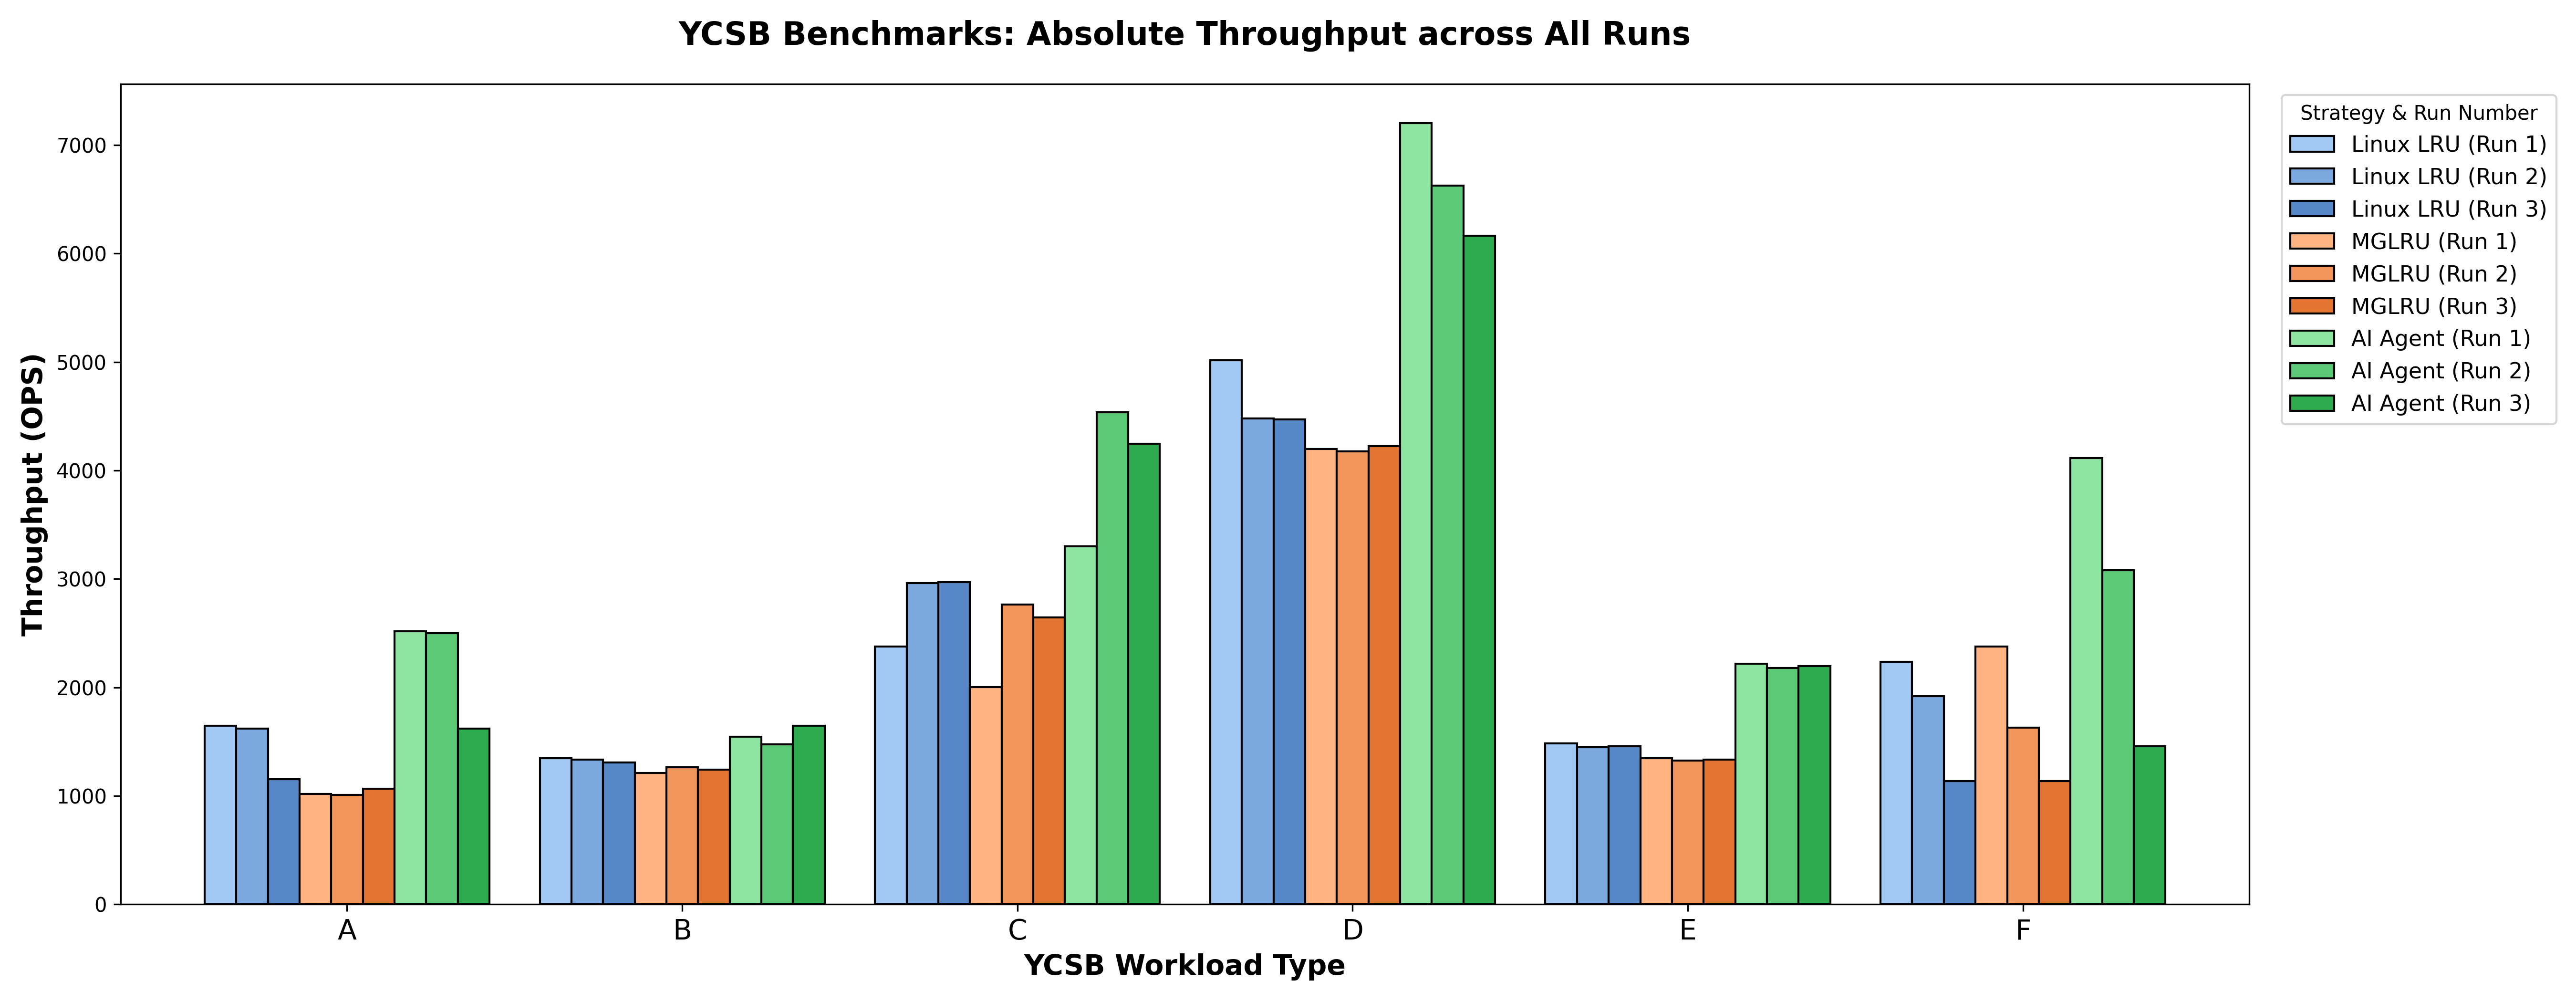

Values plotted in this chart, from the file beside it:
Strategy, Linux LRU, Linux LRU, Linux LRU, MGLRU, MGLRU, MGLRU, AI Agent, AI Agent, AI Agent
Run, 1, 2, 3, 1, 2, 3, 1, 2, 3
Workload, Linux LRU, Linux LRU, Linux LRU, MGLRU, MGLRU, MGLRU, AI Agent, AI Agent, AI Agent
A, 1647, 1618, 1154, 1017, 1010, 1065, 2517, 2501, 1621
B, 1347, 1333, 1310, 1210, 1262, 1244, 1547, 1476, 1645
C, 2376, 2960, 2969, 2002, 2763, 2643, 3301, 4535, 4246
D, 5017, 4481, 4471, 4196, 4175, 4225, 7202, 6628, 6164
E, 1484, 1447, 1458, 1347, 1325, 1332, 2219, 2180, 2195
F, 2235, 1919, 1135, 2376, 1630, 1135, 4116, 3083, 1457
